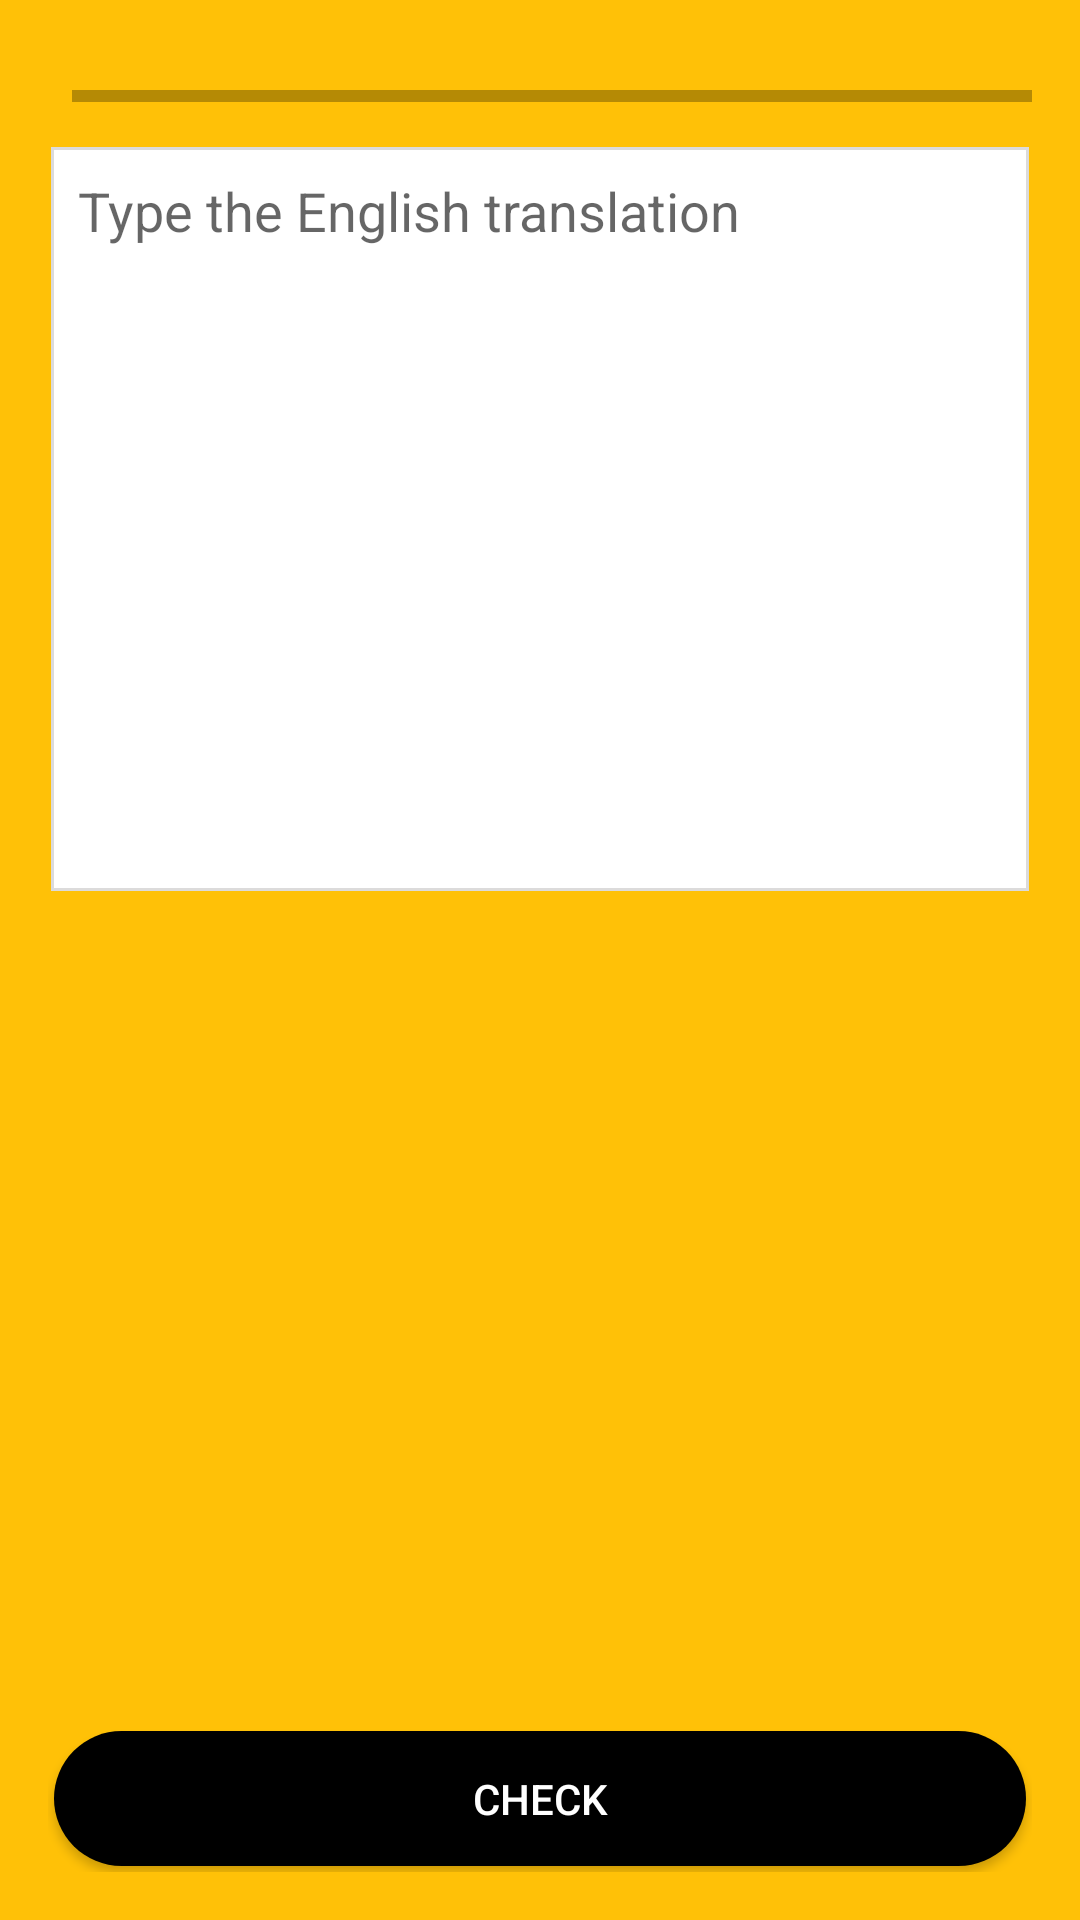

This screen was rendered from an Android layout file. Write that file and the resources it references.
<!-- AndroidManifest.xml: application theme Theme.SwahiliApplication -->
<!-- res/layout/activity_translate_sentence.xml -->
<?xml version="1.0" encoding="utf-8"?>
<RelativeLayout
    xmlns:android="http://schemas.android.com/apk/res/android"
    xmlns:app="http://schemas.android.com/apk/res-auto"
    xmlns:tools="http://schemas.android.com/tools"
    android:id="@+id/main_layout"
    android:layout_width="match_parent"
    android:layout_height="match_parent"
    android:background="@color/default_light_yellow_bg"
    android:padding="16dp"
    tools:context=".ui.TranslateSentence">

    <include layout="@layout/tasks_progress_bar"/>

    <include
        android:id="@+id/task_default_body"
        layout="@layout/tasks_progress_bar"/>

    <EditText
        android:id="@+id/user_answer"
        android:hint="Type the English translation"
        android:layout_below="@+id/task_default_body"
        android:layout_width="match_parent"
        android:layout_height="250dp"
        android:gravity="start"
        android:background="@drawable/custom_word_border"/>

    <androidx.appcompat.widget.AppCompatButton
        android:id="@+id/check_button"
        android:layout_width="match_parent"
        android:layout_height="wrap_content"
        android:background="@drawable/button_task_check"
        android:textColor="@color/white"
        android:text="check"
        android:layout_alignParentBottom="true"/>


</RelativeLayout>
<!-- res/layout/tasks_progress_bar.xml (included above) -->
<?xml version="1.0" encoding="utf-8"?>
<RelativeLayout xmlns:android="http://schemas.android.com/apk/res/android"
    android:id="@+id/layout_progress_bar"
    android:layout_width="match_parent"
    android:layout_height="wrap_content"
    android:layout_marginTop="8dp"
    android:layout_marginBottom="8dp">

    <ImageView
        android:id="@+id/close_task"
        android:layout_width="wrap_content"
        android:layout_height="wrap_content"
        android:src="@drawable/ic_task_close"
        android:layout_marginRight="8dp"/>

    <ProgressBar
        android:id="@+id/task_progress_bar"
        android:layout_width="match_parent"
        android:layout_height="wrap_content"
        style="@style/Widget.AppCompat.ProgressBar.Horizontal"
        android:layout_toEndOf="@+id/close_task"
        android:layout_centerVertical="true"/>

</RelativeLayout>
<!-- resources referenced by this layout -->
<resources>
  <color name="default_light_yellow_bg">#FFC107</color>
  <color name="white">#FFFFFFFF</color>
  <!-- drawable button_task_check (drawable) -->
  <?xml version="1.0" encoding="utf-8"?>
  <layer-list xmlns:android="http://schemas.android.com/apk/res/android">
  
  
      <item
          android:bottom="2dp"
          android:left="2dp"
          android:right="2dp"
          android:top="2dp">
          <shape android:shape="rectangle" >
  
              <corners android:radius="50dp" />
  
              <solid android:color="@color/black" />
  
              <padding android:left="15dp"
                  android:right="15dp"
                  android:top="15dp"
                  android:bottom="15dp" />
          </shape>
      </item>
  
  </layer-list>
  <!-- drawable custom_word_border (drawable) -->
  <?xml version="1.0" encoding="utf-8"?>
  <layer-list xmlns:android="http://schemas.android.com/apk/res/android">
      <item
          android:bottom="1dp"
          android:left="1dp"
          android:right="1dp"
          android:top="1dp">
          <shape android:shape="rectangle" >
              <stroke
                  android:width="1dp"
                  android:color="#dcdbdb" />
  
              <solid android:color="#ffffff" />
  
              <padding android:left="10dp"
                  android:right="10dp"
                  android:top="10dp"
                  android:bottom="10dp" />
          </shape>
      </item>
  </layer-list>
  <style name="Theme.SwahiliApplication" parent="Theme.MaterialComponents.DayNight.NoActionBar">
          
          <item name="colorPrimary">@color/purple_500</item>
          <item name="colorPrimaryVariant">@color/purple_700</item>
          <item name="colorOnPrimary">@color/white</item>
          
          <item name="colorSecondary">@color/teal_200</item>
          <item name="colorSecondaryVariant">@color/teal_700</item>
          <item name="colorOnSecondary">@color/black</item>
          
          <item name="android:statusBarColor" tools:targetApi="l">?attr/colorPrimaryVariant</item>
          
      </style>
  <color name="black">#FF000000</color>
  <color name="purple_500">#FF6200EE</color>
  <color name="purple_700">#FF3700B3</color>
  <color name="teal_200">#FF03DAC5</color>
  <color name="teal_700">#FF018786</color>
</resources>
